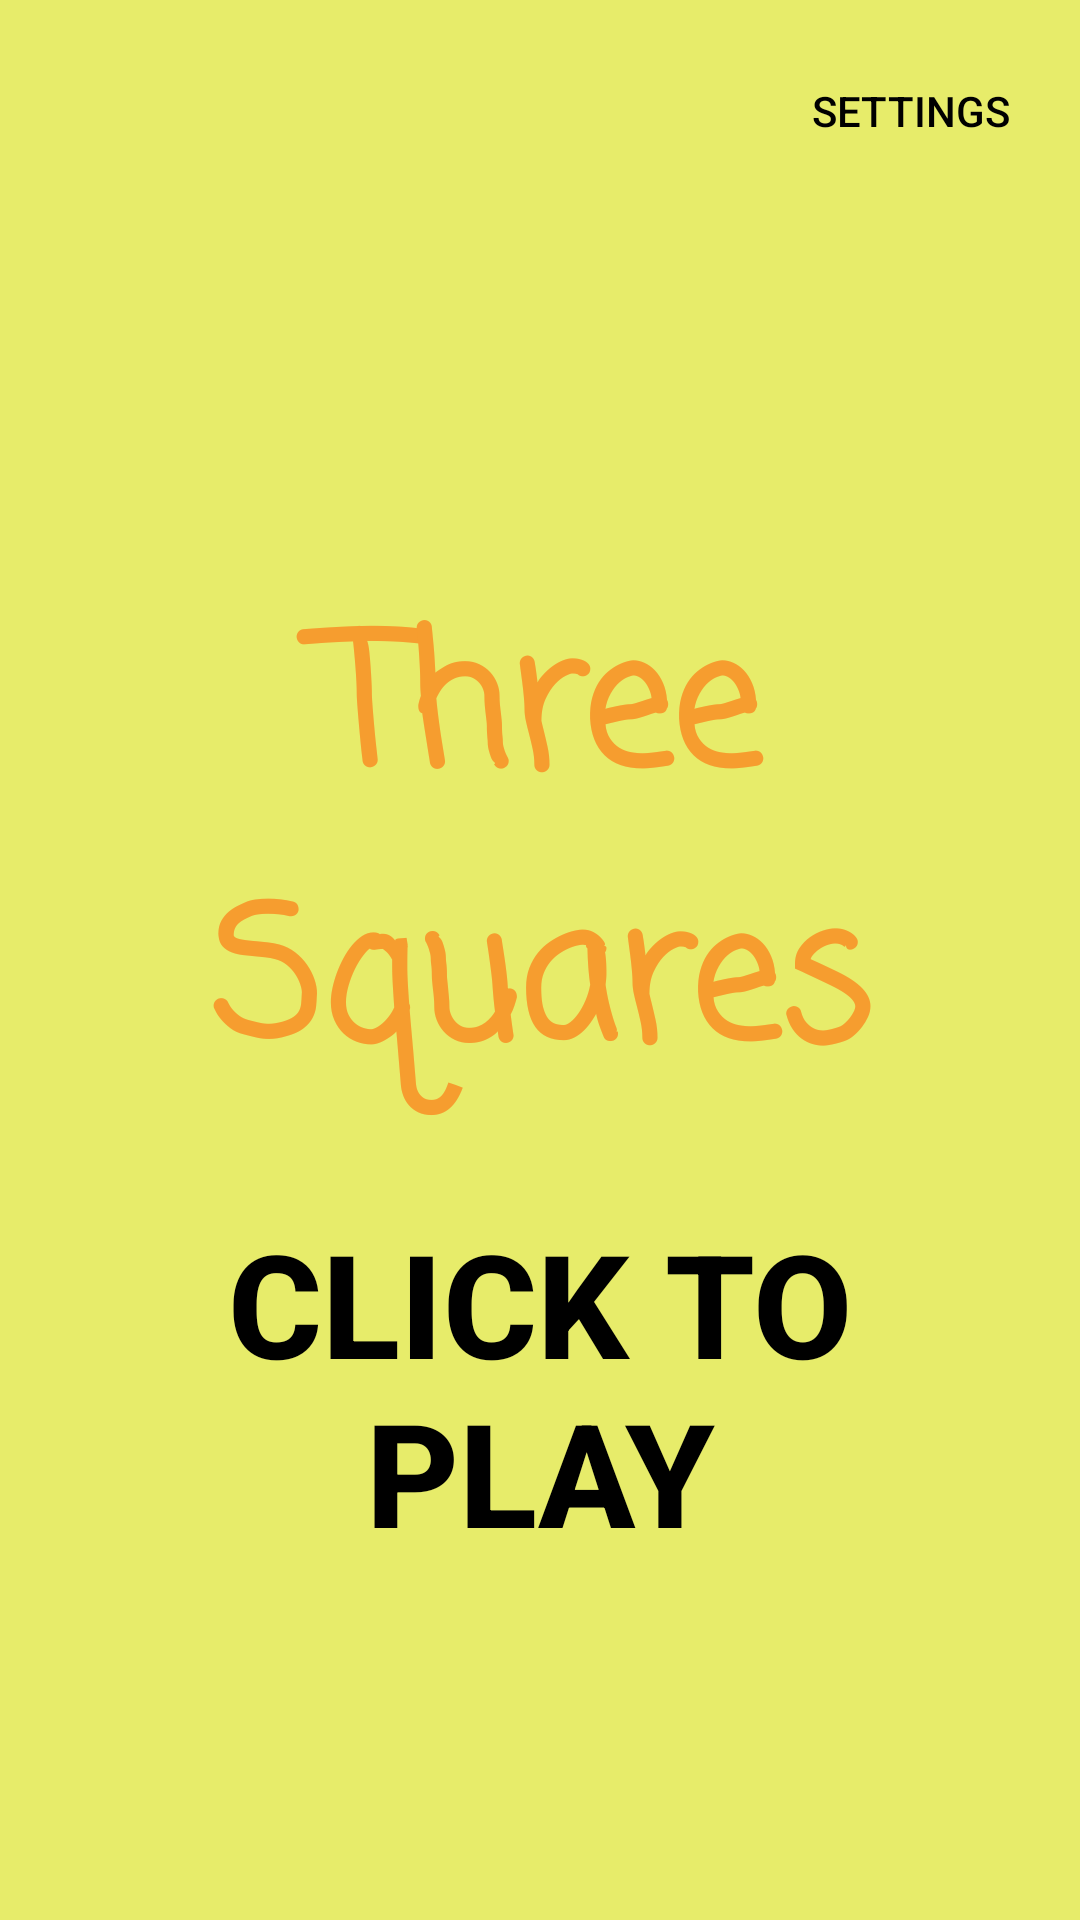

Write the Android layout XML for this screen, with the resource values it uses.
<!-- AndroidManifest.xml: application theme Theme.ThreeSquares -->
<!-- res/layout/activity_main.xml -->
<?xml version="1.0" encoding="utf-8"?>
<androidx.constraintlayout.widget.ConstraintLayout xmlns:android="http://schemas.android.com/apk/res/android"
    xmlns:app="http://schemas.android.com/apk/res-auto"
    xmlns:tools="http://schemas.android.com/tools"
    android:layout_width="match_parent"
    android:layout_height="match_parent"
    android:background="@color/main_color"
    android:onClick="launchGame"
    tools:context=".MainActivity"
    >


    <androidx.appcompat.widget.AppCompatButton
        android:id="@+id/play"
        android:layout_width="245dp"
        android:layout_height="116dp"
        android:background="@color/transparent"
        android:onClick="launchGame"
        android:text="@string/click_to_play"
        android:textColor="@color/black"
        android:textSize="48sp"
        android:textStyle="bold"
        app:layout_constraintBottom_toBottomOf="parent"
        app:layout_constraintEnd_toEndOf="parent"
        app:layout_constraintHorizontal_bias="0.502"
        app:layout_constraintStart_toStartOf="parent"
        app:layout_constraintTop_toTopOf="parent"
        app:layout_constraintVertical_bias="0.767" />

    <androidx.appcompat.widget.AppCompatButton
        android:id="@+id/setting"
        android:layout_width="wrap_content"
        android:layout_height="wrap_content"
        android:background="@color/transparent"
        android:drawableLeft="@drawable/ic_baseline_handyman_24"
        android:onClick="launchSettings"
        android:text="@string/settings"
        android:textColor="@android:color/black"
        app:icon="@android:drawable/ic_menu_manage"
        app:iconTint="@color/black"
        app:layout_constraintBottom_toBottomOf="parent"
        app:layout_constraintEnd_toEndOf="parent"
        app:layout_constraintHorizontal_bias="0.953"
        app:layout_constraintStart_toStartOf="parent"
        app:layout_constraintTop_toTopOf="parent"
        app:layout_constraintVertical_bias="0.022" />

    <TextView
        android:id="@+id/threesquares"
        android:layout_width="246dp"
        android:layout_height="180dp"
        android:fontFamily="casual"
        android:text="@string/app_name"
        android:textAlignment="center"
        android:textAppearance="@style/TextAppearance.AppCompat.Display3"
        android:textColor="@color/gametitle"
        android:textSize="60sp"
        android:textStyle="bold"
        app:layout_constraintBottom_toBottomOf="parent"
        app:layout_constraintEnd_toEndOf="parent"
        app:layout_constraintStart_toStartOf="parent"
        app:layout_constraintTop_toTopOf="parent"
        app:layout_constraintVertical_bias="0.419" />

</androidx.constraintlayout.widget.ConstraintLayout>
<!-- resources referenced by this layout -->
<resources>
  <color name="black">#FF000000</color>
  <color name="gametitle">#F69D2F</color>
  <color name="main_color">#E7EC6A</color>
  <color name="transparent">#00C67D22</color>
  <string name="app_name">Three Squares</string>
  <string name="click_to_play">Click To Play</string>
  <string name="settings">Settings</string>
  <style name="Theme.ThreeSquares" parent="Theme.MaterialComponents.DayNight.NoActionBar">
          
          <item name="colorPrimary">@color/black</item>
          <item name="colorPrimaryVariant">@color/main_color_variant</item>
          <item name="colorOnPrimary">@color/white</item>
          
          <item name="colorSecondary">@color/teal_200</item>
          <item name="colorSecondaryVariant">@color/teal_700</item>
          <item name="colorOnSecondary">@color/black</item>
          
          <item name="android:statusBarColor" tools:targetApi="l">?attr/colorPrimaryVariant</item>
          
      </style>
  <color name="main_color_variant">#d4d962</color>
  <color name="white">#FFFFFFFF</color>
  <color name="teal_200">#FF03DAC5</color>
  <color name="teal_700">#FF018786</color>
</resources>
